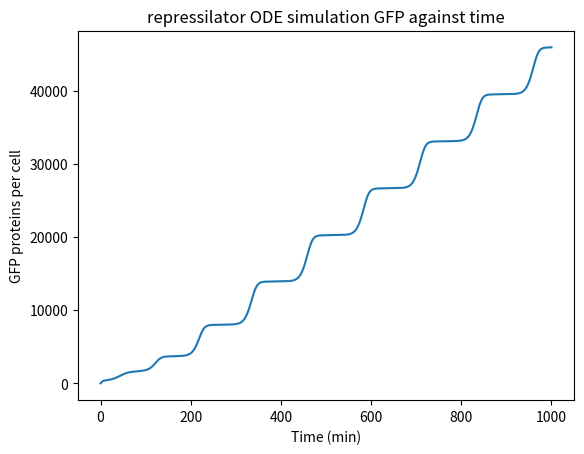

The matplotlib source for this figure:
#!/usr/bin/env python3
# -*- coding: utf-8 -*-
"""
Created on Sun Jun  6 23:00:00 2021

@author: savannah
"""

import numpy as np  
import matplotlib.pyplot as plt  
from scipy.integrate import odeint  
import math

def sdot_repressilator_GFP(s,t,params):
    
    km, km0, kdm, kp, kdp, K, n, kdp_GFP = params 
    m_tetR, m_lacI, m_cI, p_tetR, p_lacI, p_cI, m_GFP, p_GFP = s

    rate_m_tetR_prod = (km*((K**n)/((K**n)+(p_lacI**n))))+km0
    rate_m_lacI_prod = (km*((K**n)/((K**n)+(p_cI**n))))+km0
    rate_m_cI_prod   = (km*((K**n)/((K**n)+(p_tetR**n))))+km0
    rate_m_GFP_prod  = (km*((K**n)/((K**n)+(p_tetR**n))))+km0

    rate_p_tetR_prod = kp*m_tetR
    rate_p_lacI_prod = kp*m_lacI
    rate_p_cI_prod   = kp*m_cI
    rate_p_GFP_prod  = kp*m_GFP
           
    rate_m_tetR_loss = kdm*m_tetR
    rate_m_lacI_loss = kdm*m_lacI
    rate_m_cI_loss   = kdm*m_cI
    rate_m_GFP_loss  = kdm*m_GFP
   
    rate_p_tetR_loss = kdp*p_tetR   
    rate_p_lacI_loss = kdp*p_lacI
    rate_p_cI_loss   = kdp*p_cI
    rate_p_GFP_loss  = kdp_GFP*p_GFP
   
    dm_tetR = rate_m_tetR_prod - rate_m_tetR_loss
    dm_lacI = rate_m_lacI_prod - rate_m_lacI_loss
    dm_cI   = rate_m_cI_prod - rate_m_cI_loss

    dp_tetR = rate_p_tetR_prod - rate_p_tetR_loss
    dp_lacI = rate_p_lacI_prod - rate_p_lacI_loss
    dp_cI   = rate_p_cI_prod - rate_p_cI_loss
    
    dm_GFP  = rate_m_GFP_prod - rate_m_GFP_loss
    dp_GFP  = rate_p_GFP_prod - rate_p_GFP_loss
    
    ds = [dm_tetR, dm_lacI, dm_cI, dp_tetR, dp_lacI, dp_cI, dm_GFP, dp_GFP]
    
    return ds 

# ### Parameter values


km = 30
km0 = 0.03
kdm = 0.3466
kp = 6.931
kdp = 0.06931
kdp_GFP = 0 
K = 40
n = 2

params = [ km, km0, kdm, kp, kdp, K, n, kdp_GFP ]


# intitial condtions


m_tetR0 = 5
m_lacI0 = 0
m_cI0   = 0

p_tetR0 = 0
p_lacI0 = 0
p_cI0   = 0

m_GFP0  = 0 
p_GFP0  = 0 

s0 = [ m_tetR0, m_lacI0, m_cI0, p_tetR0, p_lacI0, p_cI0, m_GFP0, p_GFP0 ]

# ### Time observations


t_max = 1000
t_obs = np.linspace(0,t_max,t_max+1) 

# ### Run simulation


s_obs = odeint(sdot_repressilator_GFP,s0,t_obs,args=(params,))  

m_tetR_obs = s_obs[:,0]
m_lacI_obs = s_obs[:,1]
m_cI_obs =   s_obs[:,2]
p_tetR_obs = s_obs[:,3]
p_lacI_obs = s_obs[:,4]
p_cI_obs =   s_obs[:,5]

m_GFP_obs =  s_obs[:,6]
p_GFP_obs =  s_obs[:,7]

# ### Figure 9: Repressilator ODE simulation GFP against time


fig = plt.figure()
ax = fig.add_subplot(1,1,1)
ax.set_title('repressilator ODE simulation GFP against time')
ax.set_xlabel('Time (min)')
ax.set_ylabel('GFP proteins per cell')
#ax.set_ylim(0,8000)
ax.plot(t_obs, s_obs[:,7])